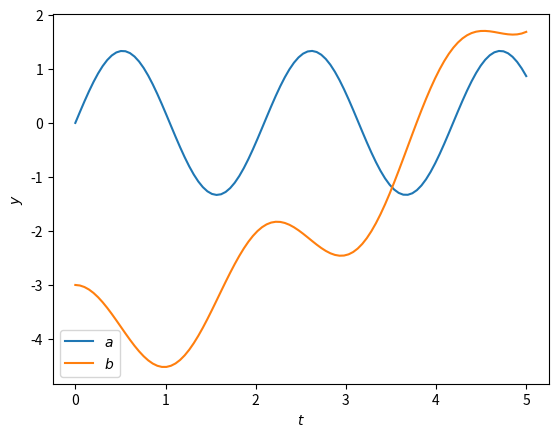

Here is the Python script that generated this plot:
import scipy.integrate
import matplotlib.pyplot as plt
import numpy
import math

"""
Solve two variable system 

da/dt = \alpha*\cos(\beta*t)
db/dt = \gamma*a + \delta*t
"""
def rhs_wrap(c):
    def rhs(t,y):
        # Make empty return
        dydt = numpy.zeros_like(y)
        
        # Make indices readable
        i_a = 0
        i_b = 1

        i_alpha = 0 
        i_beta  = 1
        i_gamma = 2
        i_delta = 3

        dydt[i_a] = c[i_alpha]*numpy.cos(c[i_beta]*t)
        dydt[i_b] = c[i_gamma]*y[i_a] + c[i_delta]*t
        return dydt
    return rhs

# Parameters 
num_vars = 2
num_pars = 4

# Make indices readable
i_a = 0
i_b = 1

i_alpha = 0 
i_beta  = 1
i_gamma = 2
i_delta = 3

# Initial conditions
y_init = numpy.zeros(shape=num_vars) # Create placeholder
y_init[i_a] = 0 
y_init[i_b] = -3 

# Constants
c = numpy.zeros(shape=num_pars) # Create placeholder
c[i_alpha] = 4 
c[i_beta] = 3
c[i_gamma] = -2
c[i_delta] = 0.5

# Solution times 
times  = numpy.linspace(0,5,100)
t_init = times[0]
t_end  = times[-1]


# Solve
# Get rhs 
rhs = rhs_wrap(c)

sol = scipy.integrate.solve_ivp(fun=rhs, t_span=[t_init,t_end], y0=y_init, method="RK45", t_eval=times, rtol=1e-5)

# Use solution/3.1.1/api/_as_gen/matplotlib.pyplot.xlabel.html
times = sol.t
y     = sol.y # y[other_index,time_index]

plt.plot(times,y[i_a,:], label=r"$a$")
plt.plot(times,y[i_b,:], label=r"$b$")
plt.xlabel(r"$t$")
plt.ylabel(r"$y$")
plt.legend()
plt.show()